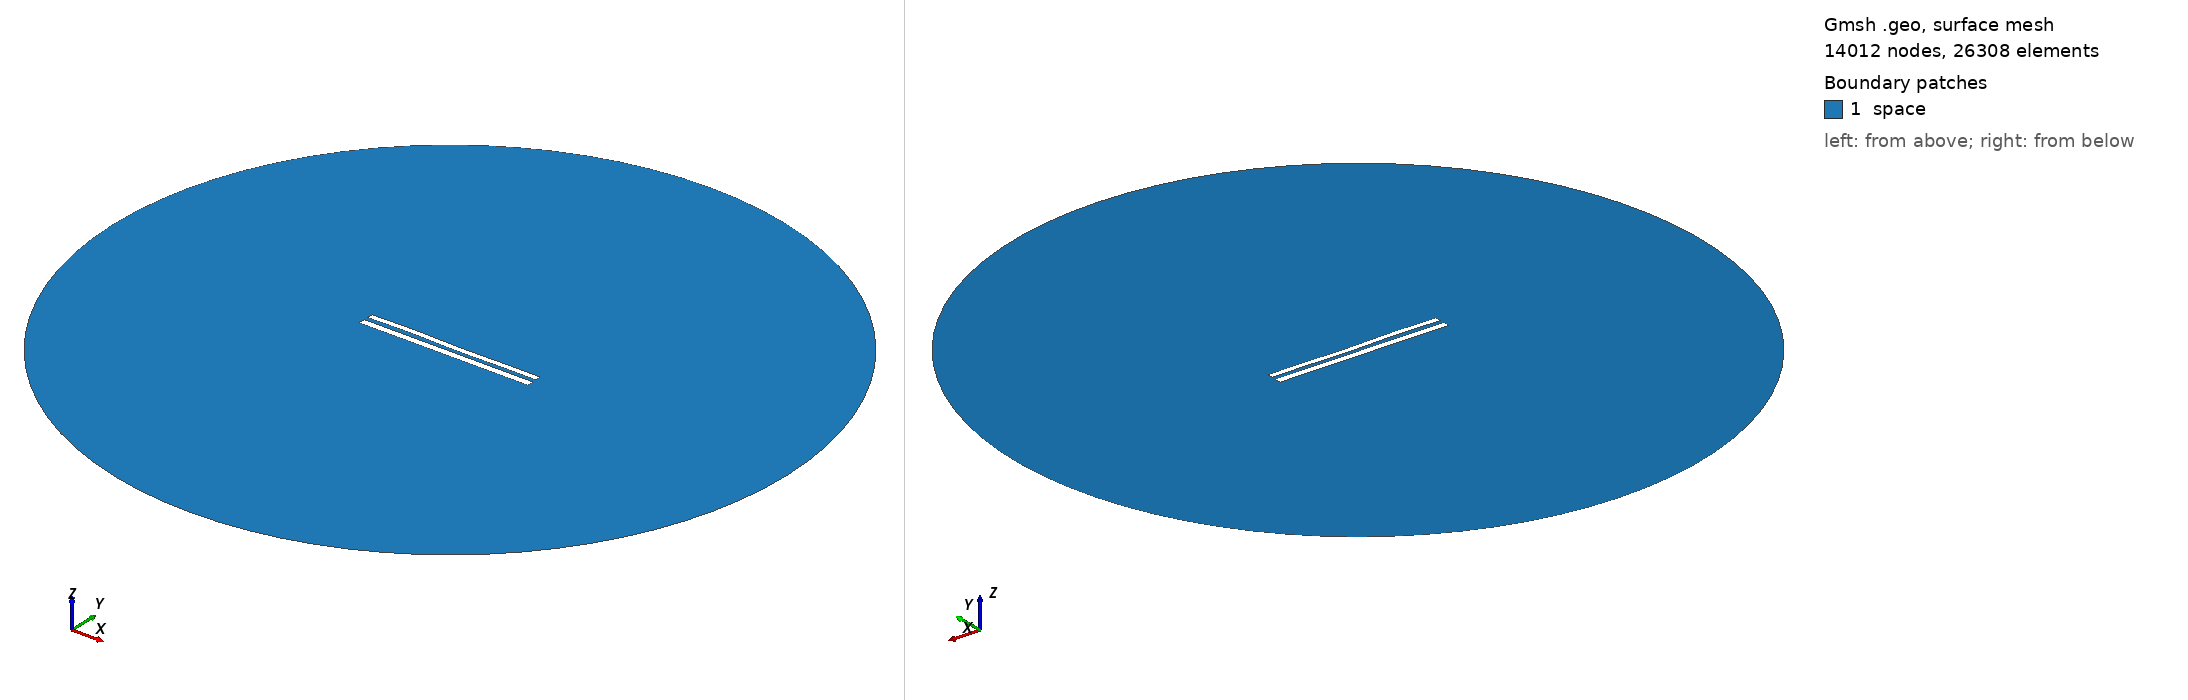

Gmsh geometry script, surface-meshed: 14012 nodes, 26308 surface elements. Boundary patches (legend numbers): 1 space. Left view from above one corner, right view from below the opposite corner. Legend entries are the model's physical surfaces. The drawing asked Gmsh for element sizes between 1% and 20% of the model's largest extent; the script's own settings can give other sizes.

=== 8950.geo (drawn) ===
//---------------------------------------
// Geometry kernel
//---------------------------------------

SetFactory("OpenCASCADE");



//---------------------------------------
// Parameters of the geometry
//---------------------------------------

// Overetch of the upper plate
overetch = 0.25;

// Distance between the plates
distance = 2.5;

// Discretization over the x axis (for the deformation)
nx = 50; 

// Length of the plate
L = 100 - overetch; 

// Number of modes
n = 4; 

// 1st mode coefficient
coeff(1) = -0.075;
beta(1) = 0.596864 * 3.1415926535 / L;

// 2nd mode coefficient
coeff(2) = 0.0;
beta(2) = 1.49418 * 3.1415926535 / L;

// 3rd mode coefficient
coeff(3) = 0.15;
beta(3) = 2.50025 * 3.1415926535 / L;

// 4th mode coefficient
coeff(4) = 0.15;
beta(4) = 3.49999 * 3.1415926535 / L;



//---------------------------------------
// Upper plate (deformed rectangle)
//---------------------------------------

// Coordiantes of the upper plate
xmin = -50;
xmax = 50 - overetch;

// Height of the upper plate
yheight = 4 - 2 * overetch;

// Indexes of the points
UpperID[] = {};
LowerID[] = {};
LeftID[] = {};
RightID[] = {};

// Point index
p = 1;

// Horizontal edges
For i In {1:nx}
    x = xmin + (i-1)*(xmax - xmin)/(nx-1);

    y_bottom = distance / 2 + overetch;
    For j In {1:n}
        C = (Cosh(beta(j)*L) + Cos(beta(j)*L)) / (Sinh(beta(j)*L) + Sin(beta(j)*L));
        y_bottom  = y_bottom + coeff(j) * (Cosh(beta(j)*(x+50)) - Cos(beta(j)*(x+50)) - C * (Sinh(beta(j)*(x+50)) - Sin(beta(j)*(x+50))));
    EndFor

    y_top = y_bottom + yheight;

    Point(p) = {x, y_top, 0, 1.0};
    UpperID[i] = p;
    p = p + 1;

    Point(p) = {x, y_bottom, 0, 1.0};
    LowerID[i] = p;
    p = p + 1;
EndFor

// Create point lists
UpperPts[] = {}; LowerPts[] = {};
For i In {1:nx}
  UpperPts[] += {UpperID[i]};
  LowerPts[] += {LowerID[i]};
EndFor

// Build splines
Spline(1) = {UpperPts[]};
Spline(2) = {LowerPts[]};
Line(3) = {LowerPts[nx-1], UpperPts[nx-1]};
Line(4) = {LowerPts[0], UpperPts[0]};

// Build the plane surface
Curve Loop(1) = {2, 3, -1, -4};
Plane Surface(1) = {1};



//---------------------------------------
// Lower plate (rectangle)
//---------------------------------------

// Vertices
Point(1001) = {-50, -1, 0, 1.0};
Point(1002) = { 50, -1, 0, 1.0};
Point(1003) = { 50,  -5, 0, 1.0};
Point(1004) = {-50,  -5, 0, 1.0};

// Edges
Line(5) = {1001, 1002};
Line(6) = {1002, 1003};
Line(7) = {1003, 1004};
Line(8) = {1004, 1001};

// Plane surface
Line Loop(2) = {5, 6, 7, 8};
Plane Surface(2) = {2}; 



//---------------------------------------
// Outer (fictious) boundary
//---------------------------------------

// Points
Point(1005) = {0, 0, 0};       // Center
Point(1006) = {200, 0, 0};     // Start point
Point(1007) = {0, 200, 0};     // 90 degrees
Point(1008) = {-200, 0, 0};    // 180 degrees
Point(1009) = {0, -200, 0};    // 270 degrees

// Circle arcs (each needs start, center, end)
Circle(9) = {1006, 1005, 1007};
Circle(10) = {1007, 1005, 1008};
Circle(11) = {1008, 1005, 1009};
Circle(12) = {1009, 1005, 1006};

// Plane surface for the entire domain
Curve Loop(3) = {9, 10, 11, 12};
Surface(3) = {3};

// Subtract the plates from the whole domain to obtain the actual domain where we want to solve the equations
BooleanDifference{ Surface{3}; Delete; }{ Surface{1}; Surface{2}; Delete; }




//---------------------------------------
// Transfinite Lines/Curves
//---------------------------------------

// Set the number of points on the boundaries
r = 7;

// Plates
Transfinite Curve {1, 2} = 50*r Using Progression 1;
Transfinite Curve {3, 4} = 2*r Using Progression 1;
Transfinite Line {5, 7} = 50*r Using Progression 1;
Transfinite Line {6, 8} = 2*r Using Progression 1;

// Outer boundary
Transfinite Line {9, 10, 11, 12} = 20 Using Progression 1;



//---------------------------------------
// Physical groups
//---------------------------------------                

// Physical curves (boundaries)
Physical Line("force_segment", 10) = {2};
Physical Line("upper_plate", 11) = {1, 3, 4};
Physical Line("lower_plate", 12) = {5, 6, 7, 8};
Physical Line("boundary", 20) = {9, 10, 11, 12};

// Physical Surfaces
Physical Surface("space", 30) = {3};



//---------------------------------------
// 6. Generate the Mesh
//---------------------------------------

// 2D mesh generation
Mesh 2;
